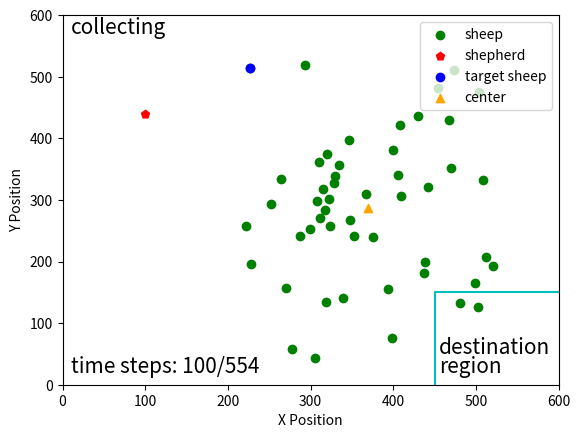

Reproduce this figure in Python.
import matplotlib.pyplot as plt
import numpy as np
import math
from numpy import linalg as la
np.seterr(invalid='ignore')
fig, ax = plt.subplots()
step = 100
idx = 23
sheep = np.array(
    [[334, 244], [264, 266], [278, 542], [409, 293], [310, 239], [406, 260], [442, 279], [329, 261], [512, 392],
     [439, 401], [346, 202], [454, 118], [394, 444], [400, 219], [299, 347], [499, 435], [328, 272], [315, 283],
     [348, 332], [287, 359], [398, 524], [509, 267], [408, 178], [227, 86], [470, 248], [308, 302], [353, 359],
     [252, 306], [306, 557], [521, 408], [339, 460], [293, 81], [317, 317], [228, 404], [468, 170], [322, 298],
     [320, 225], [437, 419], [473, 89], [430, 163], [367, 290], [504, 124], [270, 443], [375, 360], [319, 466],
     [502, 474], [324, 342], [311, 329], [222, 343], [481, 467], ]
)
shepherd = np.array([99.34000729, 160.21051619])
# 计算最远距离
target_map = np.array([550, 550])
g_mean = np.array([np.mean(sheep[:, 0]), np.mean(sheep[:, 1])])
d = [la.norm(x - target_map) + la.norm(x - g_mean) for x in sheep]
idx = np.argmax(d)
shepherd[1] = 600 - shepherd[1]

# 计算中心线的直线方程
sheep[:, 1] = 600-sheep[:, 1]
target = np.array([560, 40])
g_mean = np.array([np.mean(sheep[:, 0]), np.mean(sheep[:, 1])])




k = (g_mean[1] - target[1]) / (g_mean[0] - target[0])
b = g_mean[1] - k*g_mean[0]
x = np.arange(0, 560)
y = k*x + b
# plt.plot(x, y, '-.', c='lightgray')

#绕(600, 0)进行旋转
x0 = 560
y0 = 40
#逆时针旋转30度
theta = math.pi/6

#顺时针旋转30度
theta2 = 2*math.pi - theta

kk = (k*math.cos(theta) + math.sin(theta)) / (math.cos(theta) - k*math.sin(theta))
bb = ((k*x0 - y0)*(1-math.cos(theta)) - (x0+k*y0)*math.sin(theta)+b)/(math.cos(theta)-k*math.sin(theta))

k2 = (k*math.cos(theta2) + math.sin(theta2)) / (math.cos(theta2) - k*math.sin(theta2))
b2 = ((k*x0 - y0)*(1-math.cos(theta2)) - (x0+k*y0)*math.sin(theta2)+b)/(math.cos(theta2)-k*math.sin(theta2))

yy = kk*x + bb
y2 = k2*x + b2

# plt.plot(x, yy, '-.', c='lightgray')
# plt.plot(x, y2, '-.', c='lightgray')

# # 画圆
# fn = 60.0
# xc = np.linspace(0, 600, 3000)
# x1 = np.linspace(g_mean[0], g_mean[1], 3000)
#
# yc1 = g_mean[1] + np.sqrt(fn**2 -(xc - g_mean[0])**2)
# yc2 = g_mean[1] - np.sqrt(fn**2 -(xc - g_mean[0])**2)
#
# plt.plot(xc, yc1, 'y')
# plt.plot(xc, yc2, 'y')


ticks = np.arange(0, 700, 100)
plt.scatter(sheep[:, 0], sheep[:, 1], c='g', label='sheep')
plt.scatter(shepherd[0], shepherd[1], c='r', marker='p', label='shepherd')
plt.scatter(sheep[idx][0], sheep[idx][1], c='b', label='target sheep')
plt.scatter(g_mean[0], g_mean[1], marker='^', c='orange', label='center')
line = np.array([[450, 0], [450, 150], [600, 150]])

plt.plot(line[:, 0], line[:, 1], 'c')
plt.text(455, 50, 'destination', fontsize=15)
plt.text(455, 20, 'region', fontsize=15)
plt.text(10, 570, 'collecting', fontsize=15)
plt.text(10, 20, 'time steps: {}/554'.format(step), fontsize=15)
plt.xticks(ticks)
plt.yticks(ticks)
plt.xlim(0, 600)
plt.ylim(0, 600)

plt.xlabel("X Position")
plt.ylabel("Y Position")
plt.legend(loc='upper right')
# plt.grid()
plt.show()

fig.savefig("E:\\我的坚果云\\latex\\doubleDistSum\\pics\\stepAngle{}x.pdf".format(step), dpi=600, format='pdf')
